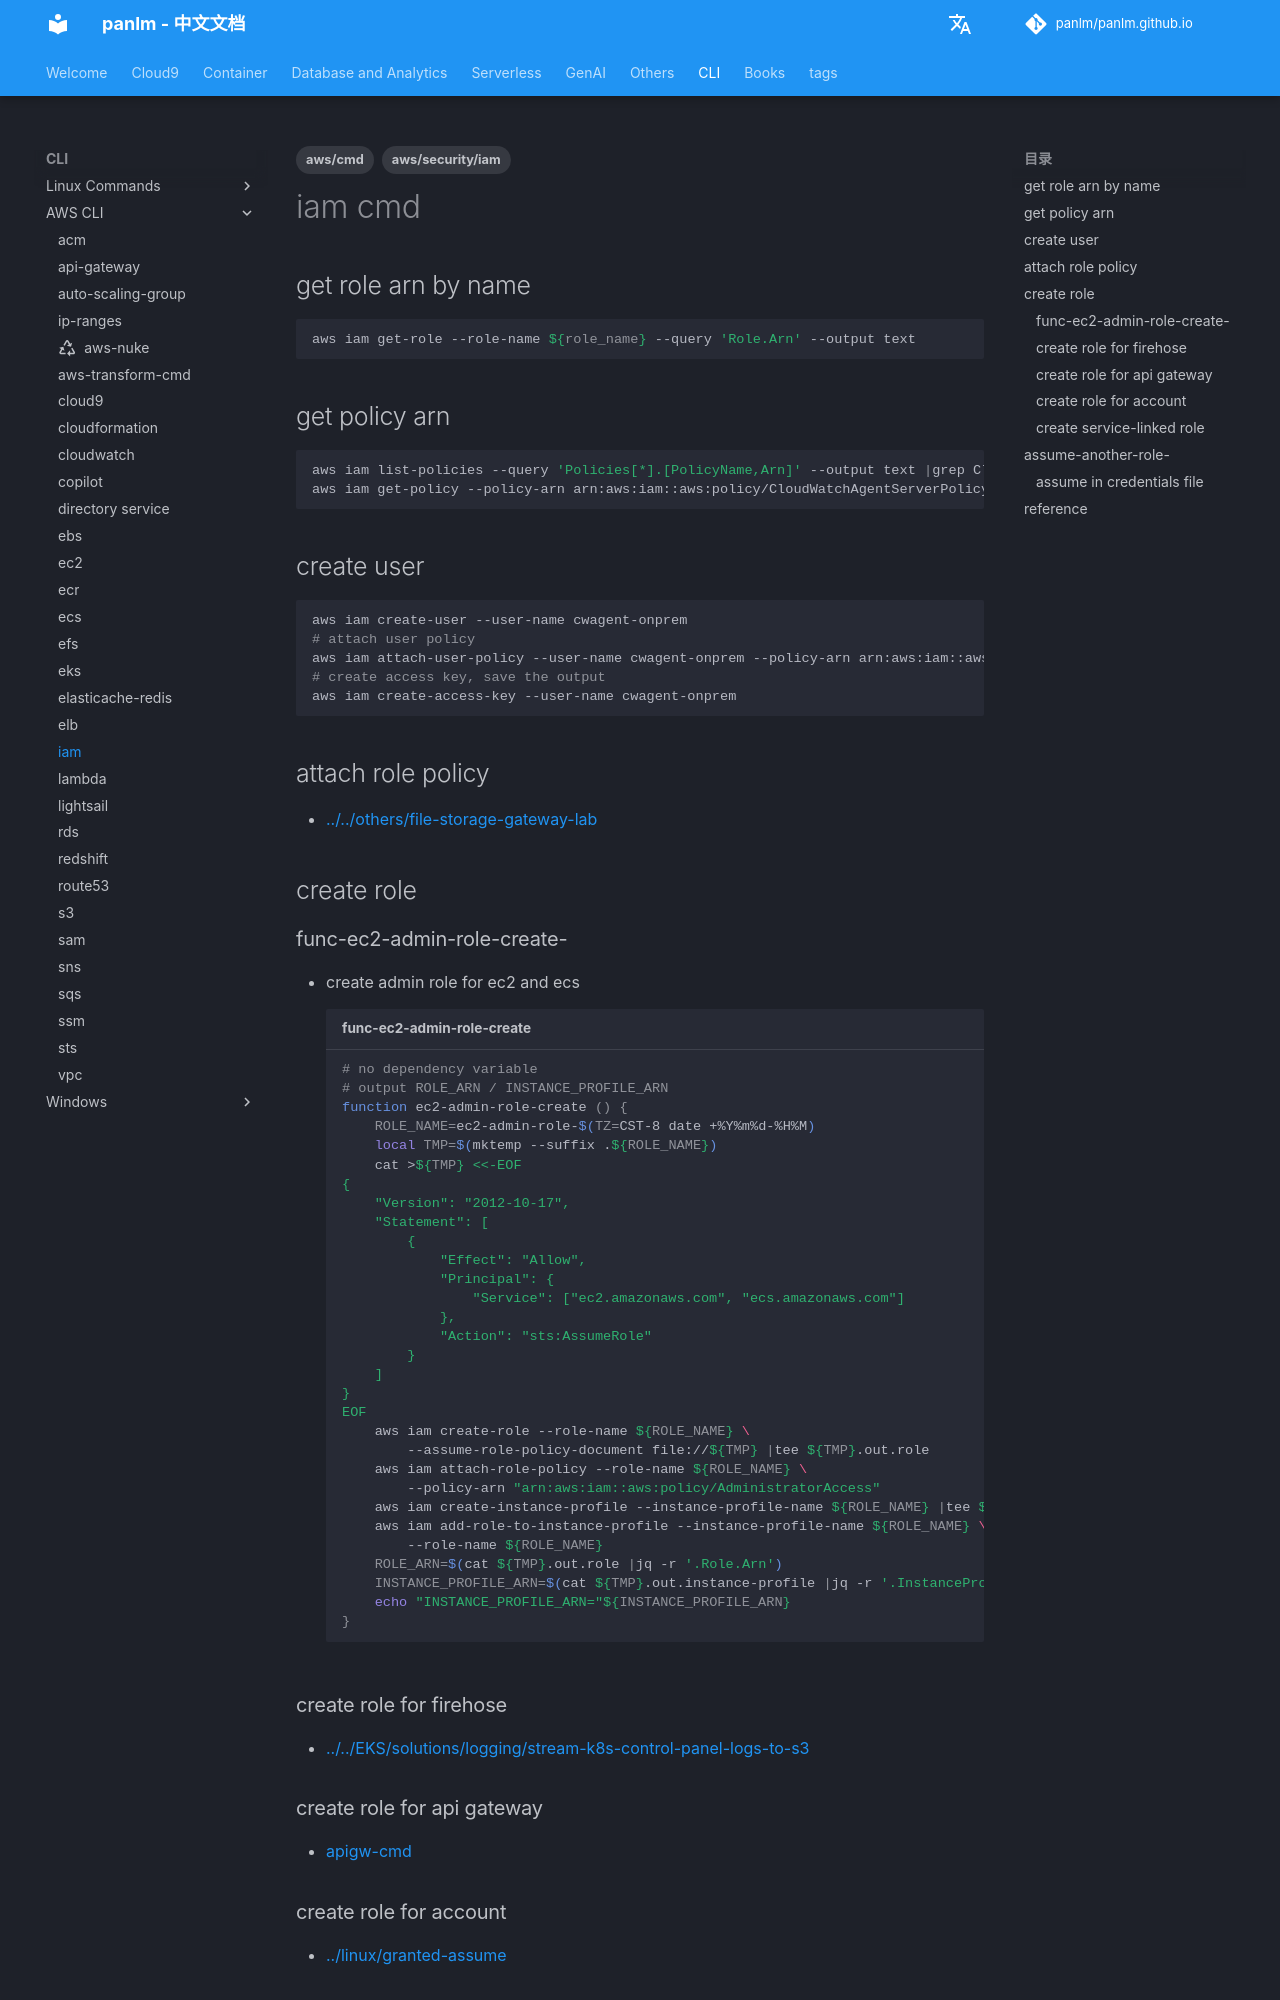

repository: panlm/panlm.github.io · page: zh/CLI/awscli/iam-cmd/index.html · generator: mkdocs

---
title: iam
description: 常用命令
created: 2021-07-18
last_modified: 2024-03-11
tags:
- aws/security/iam
- aws/cmd
permalink: git-mkdocs/cli/awscli/iam-cmd
---

# iam cmd

## get role arn by name
```sh
aws iam get-role --role-name ${role_name} --query 'Role.Arn' --output text
```

## get policy arn
```sh
aws iam list-policies --query 'Policies[*].[PolicyName,Arn]' --output text |grep CloudWatchAgentServerPolicy
aws iam get-policy --policy-arn arn:aws:iam::aws:policy/CloudWatchAgentServerPolicy
```

## create user 
```sh
aws iam create-user --user-name cwagent-onprem
# attach user policy
aws iam attach-user-policy --user-name cwagent-onprem --policy-arn arn:aws:iam::aws:policy/CloudWatchAgentServerPolicy
# create access key, save the output
aws iam create-access-key --user-name cwagent-onprem
```

## attach role policy
- [[../../others/file-storage-gateway-lab#create-nfs-share-]]

## create role
### func-ec2-admin-role-create-
- create admin role for ec2 and ecs
```sh title="func-ec2-admin-role-create"
# no dependency variable
# output ROLE_ARN / INSTANCE_PROFILE_ARN
function ec2-admin-role-create () {
    ROLE_NAME=ec2-admin-role-$(TZ=CST-8 date +%Y%m%d-%H%M)
    local TMP=$(mktemp --suffix .${ROLE_NAME})
    cat >${TMP} <<-EOF
{
    "Version": "2012-10-17",
    "Statement": [
        {
            "Effect": "Allow",
            "Principal": {
                "Service": ["ec2.amazonaws.com", "ecs.amazonaws.com"]
            },
            "Action": "sts:AssumeRole"
        }
    ]
}
EOF
    aws iam create-role --role-name ${ROLE_NAME} \
        --assume-role-policy-document file://${TMP} |tee ${TMP}.out.role
    aws iam attach-role-policy --role-name ${ROLE_NAME} \
        --policy-arn "arn:aws:iam::aws:policy/AdministratorAccess"
    aws iam create-instance-profile --instance-profile-name ${ROLE_NAME} |tee ${TMP}.out.instance-profile
    aws iam add-role-to-instance-profile --instance-profile-name ${ROLE_NAME} \
        --role-name ${ROLE_NAME}
    ROLE_ARN=$(cat ${TMP}.out.role |jq -r '.Role.Arn')
    INSTANCE_PROFILE_ARN=$(cat ${TMP}.out.instance-profile |jq -r '.InstanceProfile.Arn')
    echo "INSTANCE_PROFILE_ARN="${INSTANCE_PROFILE_ARN}
}

```

### create role for firehose

- [[../../EKS/solutions/logging/stream-k8s-control-panel-logs-to-s3#lambda]]

### create role for api gateway

- [[apigw-cmd#create-apigw-role-]]

### create role for account

- [[../linux/granted-assume]]
